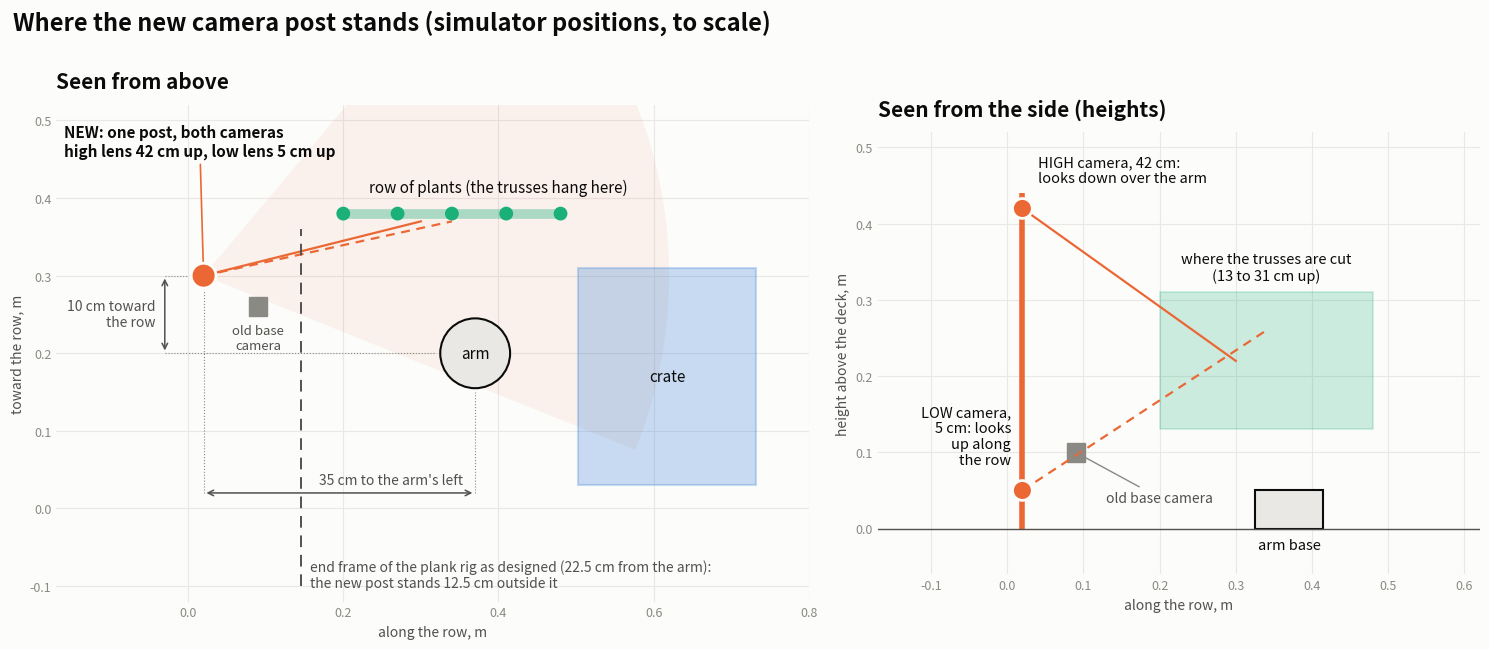

The matplotlib source for this figure: (Note: this script raises an exception after producing the figure.)
"""Sketch of where rig trio's camera post stands, from above and from the side (to scale, simulator positions).

    python whatif/camera_post_sketch.py ../outputs/v6/cams/where_the_camera_post_stands.png     # from sim/

A drawing for people, not a measurement: the numbers are copied from scene.py and truss_scene.py (comments below).
"""
import sys
import matplotlib
matplotlib.use("Agg")
import matplotlib.pyplot as plt
from matplotlib.patches import Circle, Rectangle, Wedge
import numpy as np

SURFACE, INK, INK2, MUTED = "#fcfcfb", "#0b0b0b", "#52514e", "#8a8983"
BLUE, ORANGE, AQUA = "#2a78d6", "#eb6834", "#1baf7a"          # reference palette slots 1-3
ARM = (0.37, 0.20)                       # scene.ARM_BASE
POST = (0.02, 0.30)                      # arm base + CART_CAMS offset (-0.35, +0.10)
HIGH_Z, LOW_Z = 0.42, 0.05               # lens heights (scene.CART_CAMS)
AIM_H, AIM_L = (0.30, 0.37, 0.22), (0.34, 0.37, 0.26)
OLD = (0.09, 0.26, 0.10)                 # arm base + BASE_CAM_OFFSET
ROW_X, ROW_Y = (0.20, 0.48), 0.38        # truss_scene.STEM_X; stems hang at y 0.38
CRATE = (0.5025, 0.03, 0.23, 0.28)       # crate23: centre (0.6175, 0.17), 23 x 28 cm
BAND_Z = (0.13, 0.31)                    # cut points of the trusses (notes section 24)
FRAME_X = ARM[0] - 0.225                 # plank rig as designed: end frames 225 mm from the arm

fig, (ax, az) = plt.subplots(1, 2, figsize=(15, 6.3), dpi=120, gridspec_kw=dict(width_ratios=[1.25, 1]))
fig.patch.set_facecolor(SURFACE)
for a in (ax, az):
    a.set_facecolor(SURFACE)
    a.set_aspect("equal")
    for s in a.spines.values():
        s.set_visible(False)
    a.tick_params(colors=MUTED, labelsize=9, length=0)
    a.grid(True, color="#e9e8e4", linewidth=0.8)
    a.set_axisbelow(True)

# ---------------- seen from above ----------------
ax.set_title("Seen from above", color=INK, fontsize=15, loc="left", pad=12, fontweight="bold")
ax.set_xlim(-0.17, 0.80); ax.set_ylim(-0.12, 0.52)
ax.set_xlabel("along the row, m", color=INK2, fontsize=10); ax.set_ylabel("toward the row, m", color=INK2, fontsize=10)
# what the high camera takes in (72 deg wide lens), as a faint wedge
ang = np.degrees(np.arctan2(AIM_H[1] - POST[1], AIM_H[0] - POST[0]))
ax.add_patch(Wedge(POST, 0.60, ang - 36, ang + 36, color=ORANGE, alpha=0.07, lw=0))
ax.plot([POST[0], AIM_H[0]], [POST[1], AIM_H[1]], color=ORANGE, lw=1.6)
ax.plot([POST[0], AIM_L[0]], [POST[1], AIM_L[1]], color=ORANGE, lw=1.6, ls=(0, (4, 3)))
# the row of plants
ax.plot(ROW_X, [ROW_Y, ROW_Y], color=AQUA, lw=7, alpha=0.35, solid_capstyle="round")
for x in np.linspace(ROW_X[0], ROW_X[1], 5):
    ax.add_patch(Circle((x, ROW_Y), 0.008, color=AQUA))
ax.text(0.40, 0.408, "row of plants (the trusses hang here)", color=INK, fontsize=11, ha="center")
# the crate, the arm
ax.add_patch(Rectangle(CRATE[:2], CRATE[2], CRATE[3], facecolor=BLUE, alpha=0.25, edgecolor=BLUE, lw=1.5))
ax.text(CRATE[0] + CRATE[2] / 2, CRATE[1] + CRATE[3] / 2, "crate", color=INK, fontsize=11, ha="center", va="center")
ax.add_patch(Circle(ARM, 0.045, facecolor="#e9e8e4", edgecolor=INK, lw=1.5))
ax.text(ARM[0], ARM[1], "arm", color=INK, fontsize=11, ha="center", va="center")
# the old camera
ax.add_patch(Rectangle((OLD[0] - 0.012, OLD[1] - 0.012), 0.024, 0.024, facecolor=MUTED, edgecolor=MUTED))
ax.text(OLD[0], OLD[1] - 0.022, "old base\ncamera", color=INK2, fontsize=9.5, ha="center", va="top")
# the new post
ax.add_patch(Circle(POST, 0.016, facecolor=ORANGE, edgecolor=SURFACE, lw=2, zorder=5))
ax.annotate("NEW: one post, both cameras\nhigh lens 42 cm up, low lens 5 cm up", POST, xytext=(-0.16, 0.455),
            color=INK, fontsize=11, ha="left", fontweight="bold", arrowprops=dict(arrowstyle="-", color=ORANGE, lw=1.2))
# distances from the arm to the post
yb = 0.02
ax.annotate("", (POST[0], yb), (ARM[0], yb), arrowprops=dict(arrowstyle="<->", color=INK2, lw=1.1))
ax.text((FRAME_X + ARM[0]) / 2 + 0.004, yb + 0.012, "35 cm to the arm's left", color=INK2, fontsize=10, ha="center")
ax.plot([POST[0], POST[0]], [yb, POST[1] - 0.02], color=MUTED, lw=0.8, ls=":")
ax.plot([ARM[0], ARM[0]], [yb, ARM[1] - 0.05], color=MUTED, lw=0.8, ls=":")
xb = -0.03
ax.annotate("", (xb, ARM[1]), (xb, POST[1]), arrowprops=dict(arrowstyle="<->", color=INK2, lw=1.1))
ax.text(xb - 0.012, (ARM[1] + POST[1]) / 2, "10 cm toward\nthe row", color=INK2, fontsize=10, ha="right", va="center")
ax.plot([xb, ARM[0] - 0.05], [ARM[1], ARM[1]], color=MUTED, lw=0.8, ls=":")
ax.plot([xb, POST[0] - 0.02], [POST[1], POST[1]], color=MUTED, lw=0.8, ls=":")
# the plank rig's end frame
ax.plot([FRAME_X, FRAME_X], [-0.10, 0.36], color=INK2, lw=1.4, ls=(0, (6, 4)))
ax.text(FRAME_X + 0.012, -0.105, "end frame of the plank rig as designed (22.5 cm from the arm):\nthe new post "
        "stands 12.5 cm outside it", color=INK2, fontsize=10, ha="left", va="bottom")

# ---------------- seen from the side ----------------
az.set_title("Seen from the side (heights)", color=INK, fontsize=15, loc="left", pad=12, fontweight="bold")
az.set_xlim(-0.17, 0.62); az.set_ylim(-0.06, 0.52)
az.set_xlabel("along the row, m", color=INK2, fontsize=10)
az.set_ylabel("height above the deck, m", color=INK2, fontsize=10)
az.add_patch(Rectangle((ROW_X[0], BAND_Z[0]), ROW_X[1] - ROW_X[0], BAND_Z[1] - BAND_Z[0], facecolor=AQUA,
                       alpha=0.22, edgecolor=AQUA, lw=1.2))
az.text((ROW_X[0] + ROW_X[1]) / 2, BAND_Z[1] + 0.012, "where the trusses are cut\n(13 to 31 cm up)", color=INK,
        fontsize=10.5, ha="center", va="bottom")
az.plot([POST[0], POST[0]], [0, HIGH_Z + 0.02], color=ORANGE, lw=4, solid_capstyle="butt")
for z, aim, ls in ((HIGH_Z, AIM_H, "-"), (LOW_Z, AIM_L, (0, (4, 3)))):
    az.plot([POST[0], aim[0]], [z, aim[2]], color=ORANGE, lw=1.6, ls=ls)
    az.add_patch(Circle((POST[0], z), 0.013, facecolor=ORANGE, edgecolor=SURFACE, lw=2, zorder=5))
az.text(POST[0] + 0.02, HIGH_Z + 0.03, "HIGH camera, 42 cm:\nlooks down over the arm", color=INK, fontsize=10.5,
        ha="left", va="bottom")
az.text(POST[0] - 0.015, LOW_Z + 0.03, "LOW camera,\n5 cm: looks\nup along\nthe row", color=INK, fontsize=10.5,
        ha="right", va="bottom")
az.add_patch(Rectangle((OLD[0] - 0.012, OLD[2] - 0.012), 0.024, 0.024, facecolor=MUTED, edgecolor=MUTED))
az.annotate("old base camera", (OLD[0], OLD[2]), xytext=(0.13, 0.035), color=INK2, fontsize=10, ha="left",
            arrowprops=dict(arrowstyle="-", color=MUTED, lw=1))
az.add_patch(Rectangle((ARM[0] - 0.045, 0), 0.09, 0.05, facecolor="#e9e8e4", edgecolor=INK, lw=1.5))
az.text(ARM[0], -0.012, "arm base", color=INK, fontsize=10.5, ha="center", va="top")
az.plot([-0.17, 0.62], [0, 0], color=INK2, lw=1)
fig.suptitle("Where the new camera post stands (simulator positions, to scale)", color=INK, fontsize=17, x=0.012,
             ha="left", fontweight="bold", y=0.985)
fig.tight_layout(rect=(0, 0, 1, 0.94))
fig.savefig(sys.argv[1], facecolor=SURFACE)
print("wrote", sys.argv[1])
